5-way image classification set "G-SET" from GitHub (Winckedy/MCANet-Tiny); label vocabulary: transverse crack, longitudinal crack, alligator crack, pothole, normal.

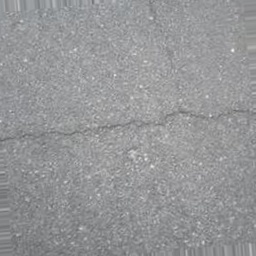
Label: transverse crack

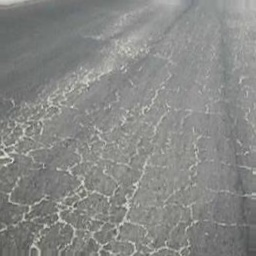
Label: alligator crack

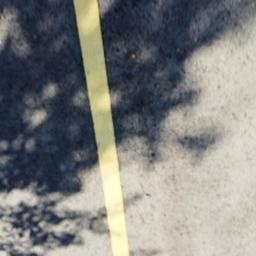
Label: normal

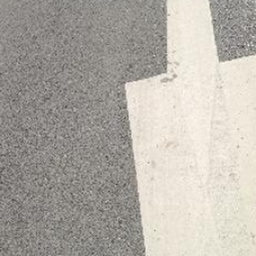
Label: normal

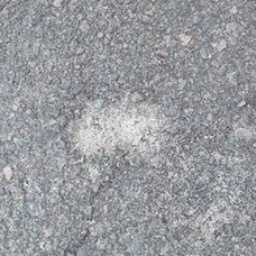
Label: pothole

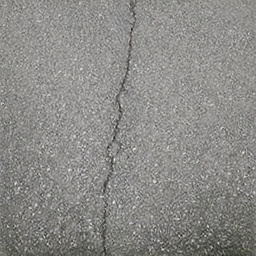
Label: longitudinal crack
